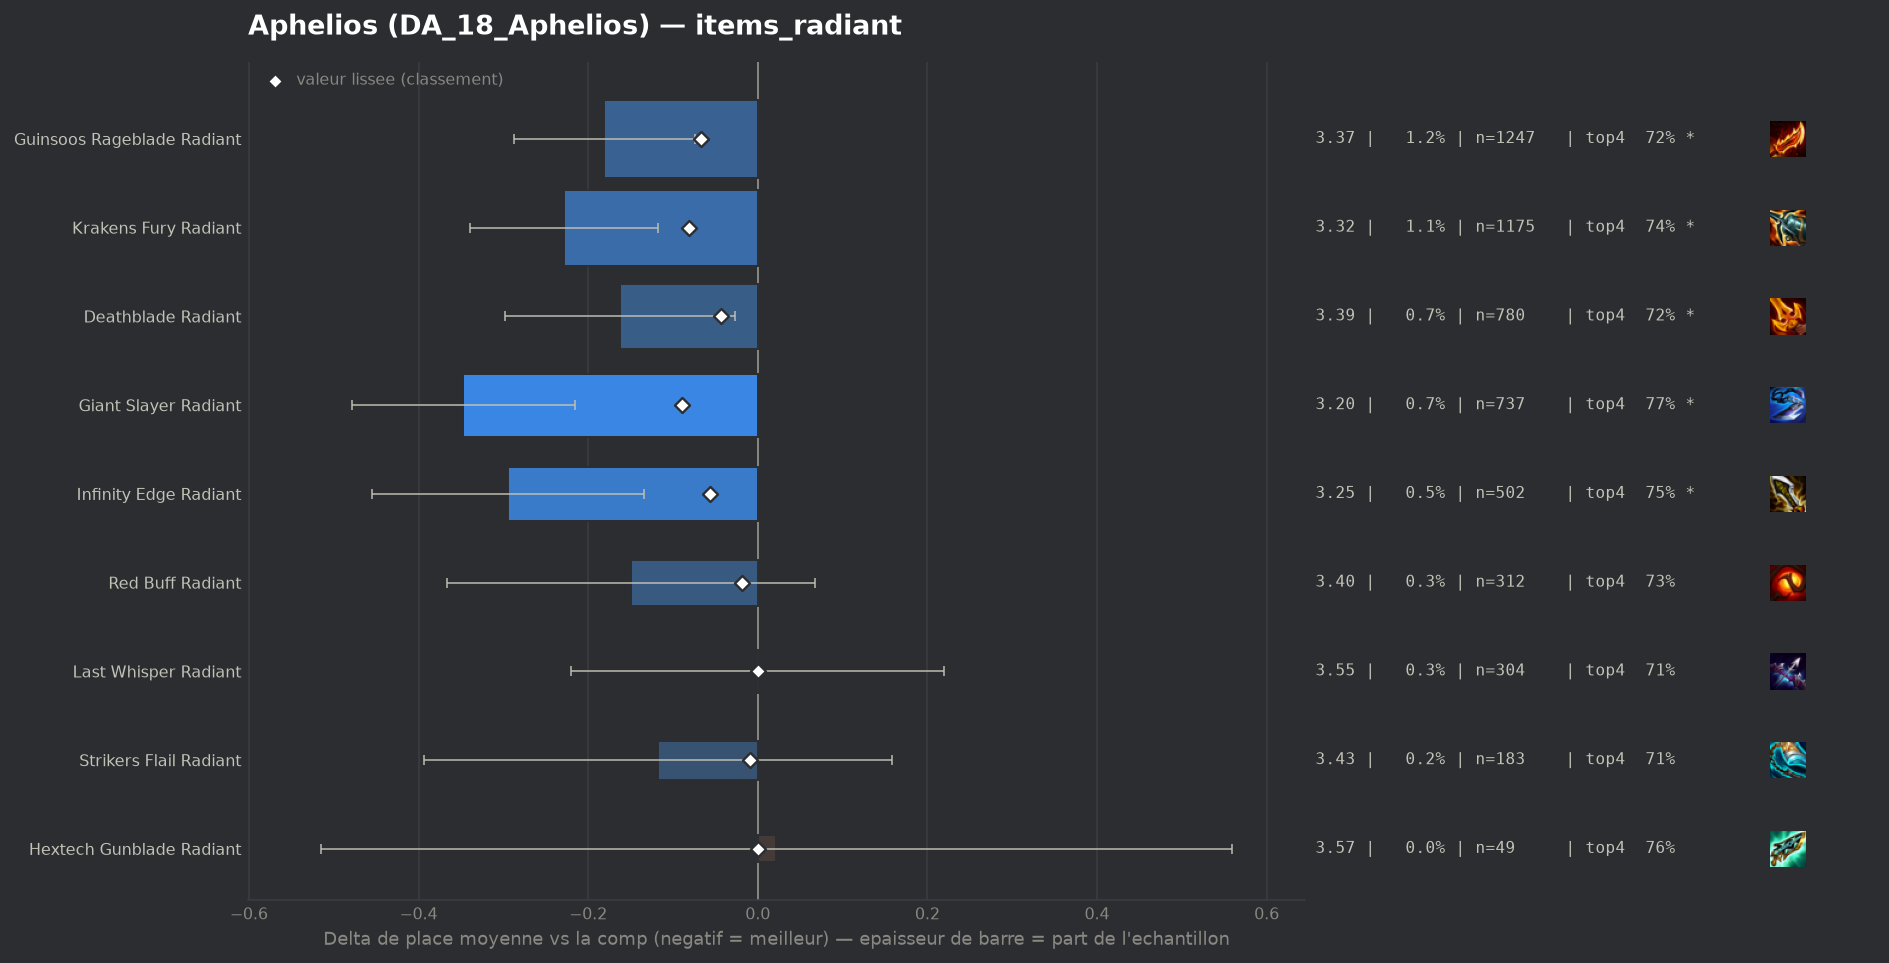

The table this chart was drawn from, first rows:
group, label, n, share, avg_place, shrunk_avg, score, d_avg, d_avg_pess, impact, d_top4, win, top2, top4, sd, z, p, significant
populaire, Giant Slayer Radiant, 737, 0.006882, 3.202, 3.461, -0.089, -0.347, -0.216, 0.0006, 0.0784, 0.2117, 0.4138, 0.768, 1.818, -5.17, 0.0, True
populaire, Krakens Fury Radiant, 1175, 0.01097, 3.321, 3.469, -0.081, -0.229, -0.118, 0.0009, 0.0458, 0.1915, 0.417, 0.7353, 1.921, -4.06, 5e-05, True
populaire, Guinsoos Rageblade Radiant, 1247, 0.01164, 3.369, 3.483, -0.067, -0.181, -0.074, 0.0008, 0.0298, 0.1981, 0.401, 0.7193, 1.918, -3.31, 0.00094, True
populaire, Infinity Edge Radiant, 502, 0.004687, 3.255, 3.494, -0.056, -0.295, -0.134, 0.0003, 0.0575, 0.1833, 0.4223, 0.747, 1.833, -3.59, 0.00033, True
populaire, Deathblade Radiant, 780, 0.007283, 3.387, 3.506, -0.043, -0.162, -0.027, 0.0003, 0.0271, 0.2, 0.3872, 0.7167, 1.919, -2.36, 0.01846, True
populaire, Red Buff Radiant, 312, 0.002913, 3.401, 3.531, -0.019, -0.149, 0.0, 0.0001, 0.038, 0.1987, 0.3974, 0.7276, 1.949, -1.35, 0.1774, False
populaire, Strikers Flail Radiant, 183, 0.001709, 3.432, 3.54, -0.009, -0.118, 0.0, 0.0, 0.0208, 0.2022, 0.3716, 0.7104, 1.9, -0.84, 0.4015, False
populaire, Hextech Gunblade Radiant, 49, 0.0004575, 3.571, 3.55, 0.0, 0.022, 0.0, -0.0, 0.0655, 0.102, 0.3265, 0.7551, 1.917, 0.08, 0.9366, False
populaire, Last Whisper Radiant, 304, 0.002839, 3.549, 3.55, -0.0, -0.0, 0.0, 0.0, 0.0177, 0.1645, 0.352, 0.7072, 1.948, -0.0, 0.9978, False
